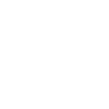
t = 0.00 s
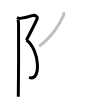
t = 3.25 s
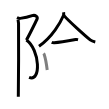
t = 6.50 s
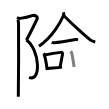
t = 9.50 s
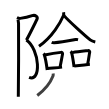
t = 12.75 s
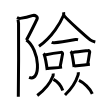
t = 16.00 s

The animated SVG that drew these frames (rendered in a browser with its animation timeline set to each time). Animation: 16 SMIL elements (animate=16); one cycle of 16.00 s.

<svg width="109px" height="109px" viewBox="0 0 px 109px" xmlns="http://www.w3.org/2000/svg" xmlns:xlink="http://www.w3.org/1999/xlink" xml:space="preserve" version="1.1"  baseProfile="full">
<path d="M17,17.5c0.98,0.49,2.07,1,3.2,0.88c6.05-0.63,9.48-1.75,11.94-2.67c3.06-1.15,6.12,1.15,4.76,3.83c-1.36,2.68-8.13,16.71-10.51,20.55" style="fill:none;stroke:black;stroke-width:3;opacity:0">
  <animate attributeType="CSS" attributeName="opacity" from="0" to="1" begin="0s" dur="1s" repeatCount="Indefinite" fill="freeze" />
</path>
<path d="M26.38,40.09c13.59,9.58,14.93,42.33,2.7,37.34" style="fill:none;stroke:black;stroke-width:3;opacity:0">
  <animate attributeType="CSS" attributeName="opacity" from="0" to="1" begin="1s" dur="1s" repeatCount="Indefinite" fill="freeze" />
</path>
<path d="M18.04,19.53c0.21,1.22,0.28,2.59,0.5,3.74c0.22,1.15,0,66.3-0.22,73.49" style="fill:none;stroke:black;stroke-width:3;opacity:0">
  <animate attributeType="CSS" attributeName="opacity" from="0" to="1" begin="2s" dur="1s" repeatCount="Indefinite" fill="freeze" />
</path>
<path d="M63.6,12.25c0.07,0.8,0.31,2.14-0.14,3.21c-2.86,6.82-10.94,21.15-24.48,30.77" style="fill:none;stroke:black;stroke-width:3;opacity:0">
  <animate attributeType="CSS" attributeName="opacity" from="0" to="1" begin="3s" dur="1s" repeatCount="Indefinite" fill="freeze" />
</path>
<path d="M63.78,15.36c4.12,4.9,21.88,20.89,26.43,24.48c1.54,1.22,3.52,1.74,5.07,2.08" style="fill:none;stroke:black;stroke-width:3;opacity:0">
  <animate attributeType="CSS" attributeName="opacity" from="0" to="1" begin="4s" dur="1s" repeatCount="Indefinite" fill="freeze" />
</path>
<path d="M51.68,42.35c0.67,0.29,1.9,0.3,2.57,0.29c5.99-0.14,17.49-2.39,21.44-3.16c1.1-0.21,1.79,0.14,2.35,0.28" style="fill:none;stroke:black;stroke-width:3;opacity:0">
  <animate attributeType="CSS" attributeName="opacity" from="0" to="1" begin="5s" dur="1s" repeatCount="Indefinite" fill="freeze" />
</path>
<path d="M43.47,53.43c0.27,0.29,0.54,0.52,0.66,0.88c0.93,2.83,2.45,10.65,3.09,15.74" style="fill:none;stroke:black;stroke-width:3;opacity:0">
  <animate attributeType="CSS" attributeName="opacity" from="0" to="1" begin="6s" dur="1s" repeatCount="Indefinite" fill="freeze" />
</path>
<path d="M44.72,54.93c6.78-1.29,13.05-2.19,16.18-2.56c1.15-0.14,1.83,0.81,1.67,1.61c-0.68,3.31-1.47,8.15-2.48,12.73" style="fill:none;stroke:black;stroke-width:3;opacity:0">
  <animate attributeType="CSS" attributeName="opacity" from="0" to="1" begin="7s" dur="1s" repeatCount="Indefinite" fill="freeze" />
</path>
<path d="M47.34,68.41c3.68-0.42,9.67-0.65,14.73-1.29" style="fill:none;stroke:black;stroke-width:3;opacity:0">
  <animate attributeType="CSS" attributeName="opacity" from="0" to="1" begin="8s" dur="1s" repeatCount="Indefinite" fill="freeze" />
</path>
<path d="M70.69,51.25c0.27,0.27,0.55,0.5,0.67,0.84c0.95,2.69,2.08,10.11,2.73,14.95" style="fill:none;stroke:black;stroke-width:3;opacity:0">
  <animate attributeType="CSS" attributeName="opacity" from="0" to="1" begin="9s" dur="1s" repeatCount="Indefinite" fill="freeze" />
</path>
<path d="M72.4,52.64C78.11,51.61,84.8,51,88,50.64c1.17-0.13,1.88,0.77,1.71,1.52c-0.69,3.14-1,7.38-2.04,11.73" style="fill:none;stroke:black;stroke-width:3;opacity:0">
  <animate attributeType="CSS" attributeName="opacity" from="0" to="1" begin="10s" dur="1s" repeatCount="Indefinite" fill="freeze" />
</path>
<path d="M74.23,65.99c3.76-0.4,10.45-1.09,15.62-1.7" style="fill:none;stroke:black;stroke-width:3;opacity:0">
  <animate attributeType="CSS" attributeName="opacity" from="0" to="1" begin="11s" dur="1s" repeatCount="Indefinite" fill="freeze" />
</path>
<path d="M53.12,73.46c0.18,0.98,0.12,1.91-0.13,2.54c-2.13,5.53-7,12.84-15.72,19.5" style="fill:none;stroke:black;stroke-width:3;opacity:0">
  <animate attributeType="CSS" attributeName="opacity" from="0" to="1" begin="12s" dur="1s" repeatCount="Indefinite" fill="freeze" />
</path>
<path d="M53.41,79.34c3.39,1.79,7.71,6.55,9.36,11.06" style="fill:none;stroke:black;stroke-width:3;opacity:0">
  <animate attributeType="CSS" attributeName="opacity" from="0" to="1" begin="13s" dur="1s" repeatCount="Indefinite" fill="freeze" />
</path>
<path d="M78.23,72.26c0.15,1.01,0.1,1.97-0.11,2.62C76.34,80.58,72.28,88.13,65,95" style="fill:none;stroke:black;stroke-width:3;opacity:0">
  <animate attributeType="CSS" attributeName="opacity" from="0" to="1" begin="14s" dur="1s" repeatCount="Indefinite" fill="freeze" />
</path>
<path d="M78.95,80.49c4.83,2.16,10.99,7.91,13.34,13.36" style="fill:none;stroke:black;stroke-width:3;opacity:0">
  <animate attributeType="CSS" attributeName="opacity" from="0" to="1" begin="15s" dur="1s" repeatCount="Indefinite" fill="freeze" />
</path>
</svg>
